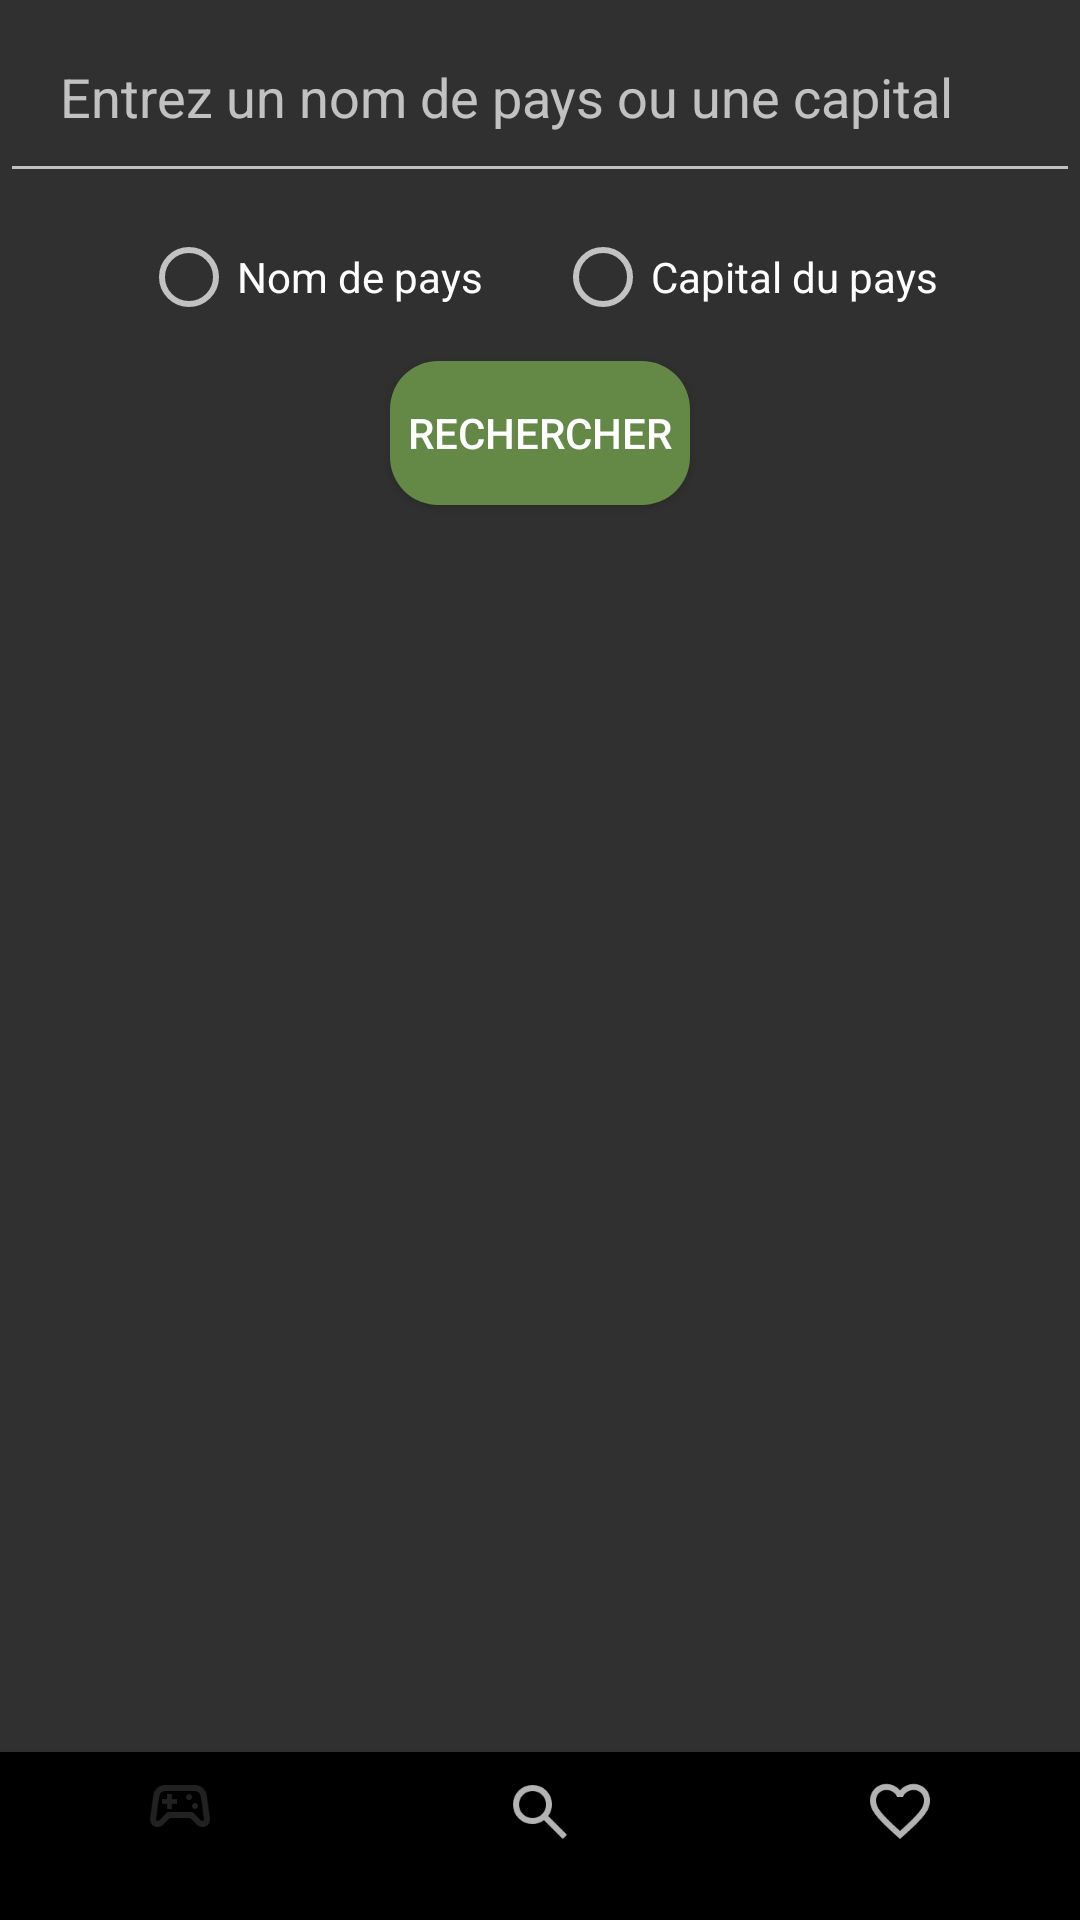

Write the Android layout XML for this screen, with the resource values it uses.
<!-- AndroidManifest.xml: activity theme Theme.AppCompat -->
<!-- res/layout/activity_home.xml -->
<?xml version="1.0" encoding="utf-8"?>
<LinearLayout xmlns:android="http://schemas.android.com/apk/res/android"
    xmlns:app="http://schemas.android.com/apk/res-auto"
    xmlns:tools="http://schemas.android.com/tools"
    android:layout_width="match_parent"
    android:layout_height="match_parent"
    android:orientation="vertical"
    tools:context=".HomeActivity">

    <EditText
        android:id="@+id/searchQuery"
        android:layout_width="match_parent"
        android:layout_height="wrap_content"
        android:ems="10"
        android:hint="@string/search_hint"
        android:inputType="textPersonName"
        android:padding="20dp"/>

    <RadioGroup
        android:id="@+id/searchTypeGroup"
        android:layout_gravity="center"
        android:layout_width="wrap_content"
        android:layout_height="wrap_content"
        android:orientation="horizontal">

        <RadioButton
            android:id="@+id/nameRadioButton"
            android:layout_width="wrap_content"
            android:layout_height="wrap_content"
            android:text="@string/name_button"
            android:layout_margin="12dp"/>

        <RadioButton
            android:id="@+id/capitalRadioButton"
            android:layout_width="wrap_content"
            android:layout_height="wrap_content"
            android:text="@string/capital_button"
            android:layout_margin="12dp"/>

    </RadioGroup>


    <Button
        android:id="@+id/searchButton"
        android:layout_width="wrap_content"
        android:layout_height="wrap_content"
        android:layout_gravity="center"
        android:background="@drawable/boutton_rond_selector"
        android:padding="6dp"
        android:text="@string/search_button" />


    <ListView
        android:id="@+id/countryList"
        android:layout_width="match_parent"
        android:layout_height="0dp"
        android:layout_weight="1"
        android:padding="16dp"/>


    <com.google.android.material.bottomnavigation.BottomNavigationView
        android:id="@+id/bottomNavigationView"
        android:layout_width="match_parent"
        android:layout_height="wrap_content"
        app:layout_constraintBottom_toBottomOf="parent"
        app:menu="@menu/bottom_nav_menu" />

</LinearLayout>
<!-- resources referenced by this layout -->
<resources>
  <!-- drawable boutton_rond_selector (drawable) -->
  <?xml version="1.0" encoding="utf-8"?>
  <selector xmlns:android="http://schemas.android.com/apk/res/android">
      <item android:state_pressed="true">
          <shape>
              <solid android:color="@color/colorPrimaryDark" />
              <corners android:radius="16dp" />
          </shape>
      </item>
      <item>
          <shape>
              <solid android:color="@color/colorPrimary" />
              <corners android:radius="16dp" />
          </shape>
      </item>
  </selector>
  <string name="capital_button">Capital du pays</string>
  <string name="name_button">Nom de pays</string>
  <string name="search_button">Rechercher</string>
  <string name="search_hint">Entrez un nom de pays ou une capital</string>
  <color name="colorPrimaryDark">#8BC34A</color>
  <color name="colorPrimary">#648846</color>
</resources>
